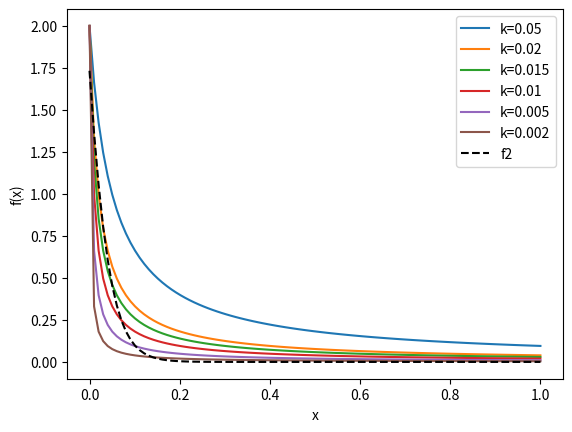

Recreate this plot in Python.
import matplotlib.pyplot as plt
import numpy as np

func = lambda x, k : k / (x+k) * 2
f2 = lambda x: 2.5 * np.log(1+np.exp(-32*x))

x = np.linspace(0, 1, 100)

k = [
    # 1,
     # 0.5,
     # 0.15,
     # 0.12,
     # 0.1,
     0.05,
     0.02,
     0.015,
     0.01,
     0.005,
     0.002
     ]

fig, ax = plt.subplots()
for i in k:
    ax.plot(x, func(x, i), label=f"k={i}")
ax.plot(x, f2(x), label="f2", linestyle="--", color="black")
ax.legend()
ax.set_xlabel("x")
ax.set_ylabel("f(x)")
plt.show()
